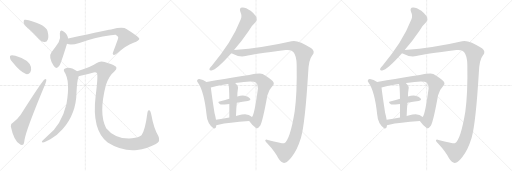
t = 0.00 s
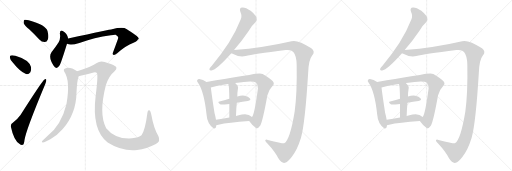
t = 3.42 s
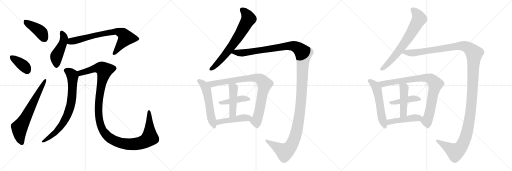
t = 6.84 s
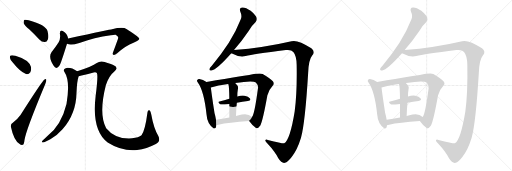
t = 10.27 s
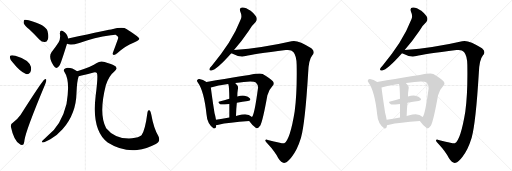
t = 13.69 s
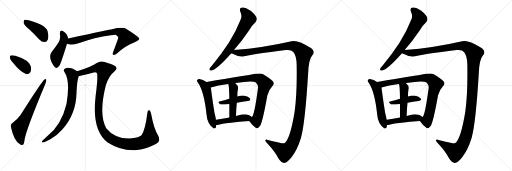
t = 17.11 s

The animated SVG that drew these frames (rendered in a browser with its animation timeline set to each time). Animation: 21 CSS @keyframes rules; one cycle of 17.11 s.

<svg version="1.1" viewBox="0 0 3072 1024" xmlns="http://www.w3.org/2000/svg">
  <g stroke="lightgray" stroke-dasharray="1,1" stroke-width="1" transform="scale(4, 4)">
    <line x1="0" y1="0" x2="256" y2="256"></line>
    <line x1="256" y1="0" x2="0" y2="256"></line>
    <line x1="128" y1="0" x2="128" y2="256"></line>
    <line x1="0" y1="128" x2="256" y2="128"></line>
    <line x1="256" y1="0" x2="512" y2="256"></line>
    <line x1="512" y1="0" x2="256" y2="256"></line>
    <line x1="384" y1="0" x2="384" y2="256"></line>
    <line x1="256" y1="128" x2="512" y2="128"></line>
    <line x1="512" y1="0" x2="768" y2="256"></line>
    <line x1="768" y1="0" x2="512" y2="256"></line>
    <line x1="640" y1="0" x2="640" y2="256"></line>
    <line x1="512" y1="128" x2="768" y2="128"></line>
  </g>
<g transform="scale(1, -1) translate(0, -850)">
   <style type="text/css">
    @keyframes keyframes0 {
      from {
       stroke: black;
       stroke-dashoffset: 416;
       stroke-width: 128;
       }
       58% {
       animation-timing-function: step-end;
       stroke: black;
       stroke-dashoffset: 0;
       stroke-width: 128;
       }
       to {
       stroke: black;
       stroke-width: 1024;
       }
       }
       #make-me-a-hanzi-animation-0 {
         animation: keyframes0 0.588542s both;
         animation-delay: 0.000000s;
         animation-timing-function: linear;
       }
    @keyframes keyframes1 {
      from {
       stroke: black;
       stroke-dashoffset: 378;
       stroke-width: 128;
       }
       55% {
       animation-timing-function: step-end;
       stroke: black;
       stroke-dashoffset: 0;
       stroke-width: 128;
       }
       to {
       stroke: black;
       stroke-width: 1024;
       }
       }
       #make-me-a-hanzi-animation-1 {
         animation: keyframes1 0.557617s both;
         animation-delay: 0.588542s;
         animation-timing-function: linear;
       }
    @keyframes keyframes2 {
      from {
       stroke: black;
       stroke-dashoffset: 673;
       stroke-width: 128;
       }
       69% {
       animation-timing-function: step-end;
       stroke: black;
       stroke-dashoffset: 0;
       stroke-width: 128;
       }
       to {
       stroke: black;
       stroke-width: 1024;
       }
       }
       #make-me-a-hanzi-animation-2 {
         animation: keyframes2 0.797689s both;
         animation-delay: 1.146159s;
         animation-timing-function: linear;
       }
    @keyframes keyframes3 {
      from {
       stroke: black;
       stroke-dashoffset: 464;
       stroke-width: 128;
       }
       60% {
       animation-timing-function: step-end;
       stroke: black;
       stroke-dashoffset: 0;
       stroke-width: 128;
       }
       to {
       stroke: black;
       stroke-width: 1024;
       }
       }
       #make-me-a-hanzi-animation-3 {
         animation: keyframes3 0.627604s both;
         animation-delay: 1.943848s;
         animation-timing-function: linear;
       }
    @keyframes keyframes4 {
      from {
       stroke: black;
       stroke-dashoffset: 746;
       stroke-width: 128;
       }
       71% {
       animation-timing-function: step-end;
       stroke: black;
       stroke-dashoffset: 0;
       stroke-width: 128;
       }
       to {
       stroke: black;
       stroke-width: 1024;
       }
       }
       #make-me-a-hanzi-animation-4 {
         animation: keyframes4 0.857096s both;
         animation-delay: 2.571452s;
         animation-timing-function: linear;
       }
    @keyframes keyframes5 {
      from {
       stroke: black;
       stroke-dashoffset: 768;
       stroke-width: 128;
       }
       71% {
       animation-timing-function: step-end;
       stroke: black;
       stroke-dashoffset: 0;
       stroke-width: 128;
       }
       to {
       stroke: black;
       stroke-width: 1024;
       }
       }
       #make-me-a-hanzi-animation-5 {
         animation: keyframes5 0.875000s both;
         animation-delay: 3.428548s;
         animation-timing-function: linear;
       }
    @keyframes keyframes6 {
      from {
       stroke: black;
       stroke-dashoffset: 1260;
       stroke-width: 128;
       }
       80% {
       animation-timing-function: step-end;
       stroke: black;
       stroke-dashoffset: 0;
       stroke-width: 128;
       }
       to {
       stroke: black;
       stroke-width: 1024;
       }
       }
       #make-me-a-hanzi-animation-6 {
         animation: keyframes6 1.275391s both;
         animation-delay: 4.303548s;
         animation-timing-function: linear;
       }
    @keyframes keyframes7 {
      from {
       stroke: black;
       stroke-dashoffset: 699;
       stroke-width: 128;
       }
       69% {
       animation-timing-function: step-end;
       stroke: black;
       stroke-dashoffset: 0;
       stroke-width: 128;
       }
       to {
       stroke: black;
       stroke-width: 1024;
       }
       }
       #make-me-a-hanzi-animation-7 {
         animation: keyframes7 0.818848s both;
         animation-delay: 5.578939s;
         animation-timing-function: linear;
       }
    @keyframes keyframes8 {
      from {
       stroke: black;
       stroke-dashoffset: 1450;
       stroke-width: 128;
       }
       83% {
       animation-timing-function: step-end;
       stroke: black;
       stroke-dashoffset: 0;
       stroke-width: 128;
       }
       to {
       stroke: black;
       stroke-width: 1024;
       }
       }
       #make-me-a-hanzi-animation-8 {
         animation: keyframes8 1.430013s both;
         animation-delay: 6.397787s;
         animation-timing-function: linear;
       }
    @keyframes keyframes9 {
      from {
       stroke: black;
       stroke-dashoffset: 560;
       stroke-width: 128;
       }
       65% {
       animation-timing-function: step-end;
       stroke: black;
       stroke-dashoffset: 0;
       stroke-width: 128;
       }
       to {
       stroke: black;
       stroke-width: 1024;
       }
       }
       #make-me-a-hanzi-animation-9 {
         animation: keyframes9 0.705729s both;
         animation-delay: 7.827800s;
         animation-timing-function: linear;
       }
    @keyframes keyframes10 {
      from {
       stroke: black;
       stroke-dashoffset: 869;
       stroke-width: 128;
       }
       74% {
       animation-timing-function: step-end;
       stroke: black;
       stroke-dashoffset: 0;
       stroke-width: 128;
       }
       to {
       stroke: black;
       stroke-width: 1024;
       }
       }
       #make-me-a-hanzi-animation-10 {
         animation: keyframes10 0.957194s both;
         animation-delay: 8.533529s;
         animation-timing-function: linear;
       }
    @keyframes keyframes11 {
      from {
       stroke: black;
       stroke-dashoffset: 432;
       stroke-width: 128;
       }
       58% {
       animation-timing-function: step-end;
       stroke: black;
       stroke-dashoffset: 0;
       stroke-width: 128;
       }
       to {
       stroke: black;
       stroke-width: 1024;
       }
       }
       #make-me-a-hanzi-animation-11 {
         animation: keyframes11 0.601562s both;
         animation-delay: 9.490723s;
         animation-timing-function: linear;
       }
    @keyframes keyframes12 {
      from {
       stroke: black;
       stroke-dashoffset: 465;
       stroke-width: 128;
       }
       60% {
       animation-timing-function: step-end;
       stroke: black;
       stroke-dashoffset: 0;
       stroke-width: 128;
       }
       to {
       stroke: black;
       stroke-width: 1024;
       }
       }
       #make-me-a-hanzi-animation-12 {
         animation: keyframes12 0.628418s both;
         animation-delay: 10.092285s;
         animation-timing-function: linear;
       }
    @keyframes keyframes13 {
      from {
       stroke: black;
       stroke-dashoffset: 458;
       stroke-width: 128;
       }
       60% {
       animation-timing-function: step-end;
       stroke: black;
       stroke-dashoffset: 0;
       stroke-width: 128;
       }
       to {
       stroke: black;
       stroke-width: 1024;
       }
       }
       #make-me-a-hanzi-animation-13 {
         animation: keyframes13 0.622721s both;
         animation-delay: 10.720703s;
         animation-timing-function: linear;
       }
    @keyframes keyframes14 {
      from {
       stroke: black;
       stroke-dashoffset: 699;
       stroke-width: 128;
       }
       69% {
       animation-timing-function: step-end;
       stroke: black;
       stroke-dashoffset: 0;
       stroke-width: 128;
       }
       to {
       stroke: black;
       stroke-width: 1024;
       }
       }
       #make-me-a-hanzi-animation-14 {
         animation: keyframes14 0.818848s both;
         animation-delay: 11.343424s;
         animation-timing-function: linear;
       }
    @keyframes keyframes15 {
      from {
       stroke: black;
       stroke-dashoffset: 1450;
       stroke-width: 128;
       }
       83% {
       animation-timing-function: step-end;
       stroke: black;
       stroke-dashoffset: 0;
       stroke-width: 128;
       }
       to {
       stroke: black;
       stroke-width: 1024;
       }
       }
       #make-me-a-hanzi-animation-15 {
         animation: keyframes15 1.430013s both;
         animation-delay: 12.162272s;
         animation-timing-function: linear;
       }
    @keyframes keyframes16 {
      from {
       stroke: black;
       stroke-dashoffset: 560;
       stroke-width: 128;
       }
       65% {
       animation-timing-function: step-end;
       stroke: black;
       stroke-dashoffset: 0;
       stroke-width: 128;
       }
       to {
       stroke: black;
       stroke-width: 1024;
       }
       }
       #make-me-a-hanzi-animation-16 {
         animation: keyframes16 0.705729s both;
         animation-delay: 13.592285s;
         animation-timing-function: linear;
       }
    @keyframes keyframes17 {
      from {
       stroke: black;
       stroke-dashoffset: 869;
       stroke-width: 128;
       }
       74% {
       animation-timing-function: step-end;
       stroke: black;
       stroke-dashoffset: 0;
       stroke-width: 128;
       }
       to {
       stroke: black;
       stroke-width: 1024;
       }
       }
       #make-me-a-hanzi-animation-17 {
         animation: keyframes17 0.957194s both;
         animation-delay: 14.298014s;
         animation-timing-function: linear;
       }
    @keyframes keyframes18 {
      from {
       stroke: black;
       stroke-dashoffset: 432;
       stroke-width: 128;
       }
       58% {
       animation-timing-function: step-end;
       stroke: black;
       stroke-dashoffset: 0;
       stroke-width: 128;
       }
       to {
       stroke: black;
       stroke-width: 1024;
       }
       }
       #make-me-a-hanzi-animation-18 {
         animation: keyframes18 0.601562s both;
         animation-delay: 15.255208s;
         animation-timing-function: linear;
       }
    @keyframes keyframes19 {
      from {
       stroke: black;
       stroke-dashoffset: 465;
       stroke-width: 128;
       }
       60% {
       animation-timing-function: step-end;
       stroke: black;
       stroke-dashoffset: 0;
       stroke-width: 128;
       }
       to {
       stroke: black;
       stroke-width: 1024;
       }
       }
       #make-me-a-hanzi-animation-19 {
         animation: keyframes19 0.628418s both;
         animation-delay: 15.856770s;
         animation-timing-function: linear;
       }
    @keyframes keyframes20 {
      from {
       stroke: black;
       stroke-dashoffset: 458;
       stroke-width: 128;
       }
       60% {
       animation-timing-function: step-end;
       stroke: black;
       stroke-dashoffset: 0;
       stroke-width: 128;
       }
       to {
       stroke: black;
       stroke-width: 1024;
       }
       }
       #make-me-a-hanzi-animation-20 {
         animation: keyframes20 0.622721s both;
         animation-delay: 16.485188s;
         animation-timing-function: linear;
       }
</style>
<path d="M 175.0 675.0 Q 205.0 647.0 236.0 614.0 Q 251.0 598.0 269.0 599.0 Q 281.0 599.0 287.0 614.0 Q 294.0 630.0 285.0 665.0 Q 276.0 701.0 172.0 730.0 Q 154.0 734.0 147.0 732.0 Q 141.0 728.0 142.0 713.0 Q 146.0 700.0 175.0 675.0 Z" fill="lightgray"></path> 
<path d="M 78.0 475.0 Q 121.0 421.0 156.0 407.0 Q 172.0 403.0 182.0 418.0 Q 189.0 431.0 186.0 449.0 Q 174.0 492.0 92.0 516.0 Q 74.0 522.0 64.0 518.0 Q 58.0 517.0 60.0 503.0 Q 61.0 490.0 78.0 475.0 Z" fill="lightgray"></path> 
<path d="M 77.0 115.0 Q 64.0 111.0 65.0 92.0 Q 83.0 7.0 118.0 -13.0 Q 125.0 -20.0 137.0 -18.0 Q 144.0 -17.0 147.0 11.0 Q 154.0 66.0 271.0 346.0 Q 278.0 364.0 278.0 370.0 Q 278.0 382.0 267.0 374.0 Q 254.0 367.0 123.0 161.0 Q 108.0 139.0 77.0 115.0 Z" fill="lightgray"></path> 
<path d="M 409.0 620.0 Q 402.0 650.0 379.0 663.0 Q 360.0 676.0 359.0 650.0 Q 365.0 620.0 352.0 597.0 Q 334.0 569.0 309.0 537.0 Q 288.0 510.0 322.0 456.0 Q 338.0 429.0 358.0 459.0 Q 368.0 478.0 402.0 588.0 L 409.0 620.0 Z" fill="lightgray"></path> 
<path d="M 402.0 588.0 Q 426.0 578.0 476.0 593.0 Q 566.0 627.0 665.0 640.0 Q 686.0 644.0 694.0 643.0 Q 712.0 631.0 709.0 623.0 Q 709.0 619.0 679.0 539.0 Q 673.0 526.0 680.0 522.0 Q 687.0 518.0 703.0 531.0 Q 755.0 577.0 801.0 594.0 Q 838.0 610.0 836.0 619.0 Q 835.0 629.0 761.0 676.0 Q 737.0 692.0 672.0 675.0 Q 668.0 675.0 409.0 620.0 C 380.0 614.0 373.0 595.0 402.0 588.0 Z" fill="lightgray"></path> 
<path d="M 463.0 423.0 Q 418.0 453.0 391.0 440.0 Q 378.0 434.0 386.0 421.0 Q 423.0 367.0 399.0 227.0 Q 369.0 101.0 283.0 33.0 Q 270.0 20.0 256.0 8.0 Q 246.0 -2.0 257.0 -4.0 Q 270.0 -3.0 302.0 15.0 Q 345.0 40.0 375.0 75.0 Q 457.0 169.0 459.0 295.0 Q 462.0 367.0 472.0 394.0 C 478.0 414.0 478.0 414.0 463.0 423.0 Z" fill="lightgray"></path> 
<path d="M 935.0 -13.0 Q 966.0 3.0 950.0 35.0 Q 922.0 83.0 908.0 163.0 Q 904.0 185.0 897.0 189.0 Q 887.0 193.0 885.0 177.0 Q 870.0 63.0 849.0 40.0 Q 833.0 27.0 792.0 21.0 Q 692.0 14.0 637.0 82.0 Q 591.0 166.0 635.0 339.0 Q 653.0 396.0 686.0 422.0 Q 714.0 446.0 682.0 459.0 Q 666.0 468.0 628.0 479.0 Q 603.0 489.0 578.0 472.0 Q 550.0 453.0 463.0 423.0 C 435.0 413.0 443.0 387.0 472.0 394.0 Q 503.0 401.0 562.0 416.0 Q 575.0 419.0 581.0 413.0 Q 590.0 403.0 574.0 276.0 Q 549.0 69.0 646.0 -4.0 Q 731.0 -58.0 823.0 -49.0 Q 880.0 -42.0 935.0 -13.0 Z" fill="lightgray"></path> 
<path d="M 1404.0 550.5 Q 1446.0 598.5 1492.0 665.5 Q 1514.0 702.5 1534.0 719.5 Q 1544.0 731.5 1539.0 746.5 Q 1535.0 759.5 1504.0 786.5 Q 1474.0 807.5 1454.0 806.5 Q 1433.0 805.5 1442.0 780.5 Q 1454.0 755.5 1444.0 733.5 Q 1416.0 660.5 1372.0 593.5 Q 1329.0 527.5 1271.0 456.5 Q 1259.0 444.5 1257.0 438.5 Q 1253.0 425.5 1269.0 428.5 Q 1299.0 431.5 1388.0 531.5 L 1404.0 550.5 Z" fill="lightgray"></path> 
<path d="M 1388.0 531.5 Q 1389.0 530.5 1392.0 529.5 Q 1438.0 504.5 1474.0 514.5 Q 1517.0 526.5 1715.0 550.5 Q 1748.0 554.5 1760.0 538.5 Q 1779.0 516.5 1780.0 461.5 Q 1783.0 292.5 1768.0 182.5 Q 1740.0 10.5 1705.0 -8.5 Q 1699.0 -11.5 1607.0 11.5 Q 1597.0 15.5 1592.0 11.5 Q 1589.0 4.5 1606.0 -11.5 Q 1649.0 -57.5 1670.0 -98.5 Q 1691.0 -131.5 1710.0 -125.5 Q 1726.0 -121.5 1750.0 -90.5 Q 1783.0 -50.5 1806.0 24.5 Q 1831.0 115.5 1849.0 414.5 Q 1852.0 492.5 1873.0 517.5 Q 1894.0 541.5 1868.0 561.5 Q 1784.0 615.5 1749.0 603.5 Q 1581.0 564.5 1404.0 550.5 C 1374.0 547.5 1361.0 543.5 1388.0 531.5 Z" fill="lightgray"></path> 
<path d="M 1239.0 359.5 Q 1218.0 372.5 1196.0 376.5 Q 1189.0 377.5 1185.0 372.5 Q 1178.0 366.5 1187.0 356.5 Q 1224.0 305.5 1239.0 165.5 Q 1243.0 108.5 1281.0 81.5 L 1282.0 80.5 Q 1297.0 77.5 1298.0 101.5 L 1296.0 132.5 Q 1293.0 151.5 1287.0 172.5 Q 1271.0 277.5 1265.0 326.5 C 1263.0 346.5 1263.0 346.5 1239.0 359.5 Z" fill="lightgray"></path> 
<path d="M 1495.0 124.5 Q 1517.0 93.5 1536.0 83.5 Q 1546.0 76.5 1562.0 98.5 Q 1577.0 126.5 1604.0 277.5 Q 1611.0 310.5 1636.0 336.5 Q 1649.0 349.5 1637.0 363.5 Q 1621.0 381.5 1576.0 407.5 Q 1561.0 414.5 1495.0 401.5 Q 1483.0 401.5 1239.0 359.5 C 1209.0 354.5 1236.0 318.5 1265.0 326.5 Q 1307.0 338.5 1369.0 346.5 L 1411.0 352.5 Q 1519.0 370.5 1535.0 355.5 Q 1551.0 339.5 1548.0 322.5 Q 1527.0 163.5 1512.0 148.5 C 1499.0 121.5 1491.0 129.5 1495.0 124.5 Z" fill="lightgray"></path> 
<path d="M 1421.0 234.5 Q 1455.0 241.5 1487.0 244.5 Q 1508.0 248.5 1500.0 259.5 Q 1490.0 272.5 1468.0 276.5 Q 1450.0 279.5 1424.0 272.5 L 1376.0 258.5 Q 1345.0 249.5 1317.0 241.5 Q 1302.0 238.5 1321.0 225.5 Q 1324.0 222.5 1376.0 227.5 L 1421.0 234.5 Z" fill="lightgray"></path> 
<path d="M 1424.0 272.5 Q 1424.0 299.5 1427.0 314.5 Q 1434.0 332.5 1411.0 352.5 C 1389.0 373.5 1358.0 374.5 1369.0 346.5 Q 1370.0 345.5 1371.0 342.5 Q 1375.0 332.5 1376.0 258.5 L 1376.0 227.5 Q 1376.0 194.5 1376.0 146.5 C 1376.0 116.5 1415.0 125.5 1416.0 155.5 Q 1417.0 198.5 1421.0 234.5 L 1424.0 272.5 Z" fill="lightgray"></path> 
<path d="M 1298.0 101.5 Q 1304.0 101.5 1311.0 102.5 Q 1369.0 115.5 1495.0 124.5 C 1525.0 126.5 1534.0 128.5 1512.0 148.5 Q 1488.0 172.5 1451.0 163.5 Q 1432.0 159.5 1416.0 155.5 L 1376.0 146.5 Q 1333.0 139.5 1296.0 132.5 C 1267.0 126.5 1268.0 100.5 1298.0 101.5 Z" fill="lightgray"></path> 
<path d="M 2428.0 550.5 Q 2470.0 598.5 2516.0 665.5 Q 2538.0 702.5 2558.0 719.5 Q 2568.0 731.5 2563.0 746.5 Q 2559.0 759.5 2528.0 786.5 Q 2498.0 807.5 2478.0 806.5 Q 2457.0 805.5 2466.0 780.5 Q 2478.0 755.5 2468.0 733.5 Q 2440.0 660.5 2396.0 593.5 Q 2353.0 527.5 2295.0 456.5 Q 2283.0 444.5 2281.0 438.5 Q 2277.0 425.5 2293.0 428.5 Q 2323.0 431.5 2412.0 531.5 L 2428.0 550.5 Z" fill="lightgray"></path> 
<path d="M 2412.0 531.5 Q 2413.0 530.5 2416.0 529.5 Q 2462.0 504.5 2498.0 514.5 Q 2541.0 526.5 2739.0 550.5 Q 2772.0 554.5 2784.0 538.5 Q 2803.0 516.5 2804.0 461.5 Q 2807.0 292.5 2792.0 182.5 Q 2764.0 10.5 2729.0 -8.5 Q 2723.0 -11.5 2631.0 11.5 Q 2621.0 15.5 2616.0 11.5 Q 2613.0 4.5 2630.0 -11.5 Q 2673.0 -57.5 2694.0 -98.5 Q 2715.0 -131.5 2734.0 -125.5 Q 2750.0 -121.5 2774.0 -90.5 Q 2807.0 -50.5 2830.0 24.5 Q 2855.0 115.5 2873.0 414.5 Q 2876.0 492.5 2897.0 517.5 Q 2918.0 541.5 2892.0 561.5 Q 2808.0 615.5 2773.0 603.5 Q 2605.0 564.5 2428.0 550.5 C 2398.0 547.5 2385.0 543.5 2412.0 531.5 Z" fill="lightgray"></path> 
<path d="M 2263.0 359.5 Q 2242.0 372.5 2220.0 376.5 Q 2213.0 377.5 2209.0 372.5 Q 2202.0 366.5 2211.0 356.5 Q 2248.0 305.5 2263.0 165.5 Q 2267.0 108.5 2305.0 81.5 L 2306.0 80.5 Q 2321.0 77.5 2322.0 101.5 L 2320.0 132.5 Q 2317.0 151.5 2311.0 172.5 Q 2295.0 277.5 2289.0 326.5 C 2287.0 346.5 2287.0 346.5 2263.0 359.5 Z" fill="lightgray"></path> 
<path d="M 2519.0 124.5 Q 2541.0 93.5 2560.0 83.5 Q 2570.0 76.5 2586.0 98.5 Q 2601.0 126.5 2628.0 277.5 Q 2635.0 310.5 2660.0 336.5 Q 2673.0 349.5 2661.0 363.5 Q 2645.0 381.5 2600.0 407.5 Q 2585.0 414.5 2519.0 401.5 Q 2507.0 401.5 2263.0 359.5 C 2233.0 354.5 2260.0 318.5 2289.0 326.5 Q 2331.0 338.5 2393.0 346.5 L 2435.0 352.5 Q 2543.0 370.5 2559.0 355.5 Q 2575.0 339.5 2572.0 322.5 Q 2551.0 163.5 2536.0 148.5 C 2523.0 121.5 2515.0 129.5 2519.0 124.5 Z" fill="lightgray"></path> 
<path d="M 2445.0 234.5 Q 2479.0 241.5 2511.0 244.5 Q 2532.0 248.5 2524.0 259.5 Q 2514.0 272.5 2492.0 276.5 Q 2474.0 279.5 2448.0 272.5 L 2400.0 258.5 Q 2369.0 249.5 2341.0 241.5 Q 2326.0 238.5 2345.0 225.5 Q 2348.0 222.5 2400.0 227.5 L 2445.0 234.5 Z" fill="lightgray"></path> 
<path d="M 2448.0 272.5 Q 2448.0 299.5 2451.0 314.5 Q 2458.0 332.5 2435.0 352.5 C 2413.0 373.5 2382.0 374.5 2393.0 346.5 Q 2394.0 345.5 2395.0 342.5 Q 2399.0 332.5 2400.0 258.5 L 2400.0 227.5 Q 2400.0 194.5 2400.0 146.5 C 2400.0 116.5 2439.0 125.5 2440.0 155.5 Q 2441.0 198.5 2445.0 234.5 L 2448.0 272.5 Z" fill="lightgray"></path> 
<path d="M 2322.0 101.5 Q 2328.0 101.5 2335.0 102.5 Q 2393.0 115.5 2519.0 124.5 C 2549.0 126.5 2558.0 128.5 2536.0 148.5 Q 2512.0 172.5 2475.0 163.5 Q 2456.0 159.5 2440.0 155.5 L 2400.0 146.5 Q 2357.0 139.5 2320.0 132.5 C 2291.0 126.5 2292.0 100.5 2322.0 101.5 Z" fill="lightgray"></path> 
      <clipPath id="make-me-a-hanzi-clip-0">
      <path d="M 175.0 675.0 Q 205.0 647.0 236.0 614.0 Q 251.0 598.0 269.0 599.0 Q 281.0 599.0 287.0 614.0 Q 294.0 630.0 285.0 665.0 Q 276.0 701.0 172.0 730.0 Q 154.0 734.0 147.0 732.0 Q 141.0 728.0 142.0 713.0 Q 146.0 700.0 175.0 675.0 Z" fill="lightgray"></path>
      </clipPath>
      <path clip-path="url(#make-me-a-hanzi-clip-0)" d="M 152.0 724.0 L 242.0 662.0 L 268.0 619.0 " fill="none" id="make-me-a-hanzi-animation-0" stroke-dasharray="288 576" stroke-linecap="round"></path>

      <clipPath id="make-me-a-hanzi-clip-1">
      <path d="M 78.0 475.0 Q 121.0 421.0 156.0 407.0 Q 172.0 403.0 182.0 418.0 Q 189.0 431.0 186.0 449.0 Q 174.0 492.0 92.0 516.0 Q 74.0 522.0 64.0 518.0 Q 58.0 517.0 60.0 503.0 Q 61.0 490.0 78.0 475.0 Z" fill="lightgray"></path>
      </clipPath>
      <path clip-path="url(#make-me-a-hanzi-clip-1)" d="M 71.0 508.0 L 147.0 452.0 L 162.0 429.0 " fill="none" id="make-me-a-hanzi-animation-1" stroke-dasharray="250 500" stroke-linecap="round"></path>

      <clipPath id="make-me-a-hanzi-clip-2">
      <path d="M 77.0 115.0 Q 64.0 111.0 65.0 92.0 Q 83.0 7.0 118.0 -13.0 Q 125.0 -20.0 137.0 -18.0 Q 144.0 -17.0 147.0 11.0 Q 154.0 66.0 271.0 346.0 Q 278.0 364.0 278.0 370.0 Q 278.0 382.0 267.0 374.0 Q 254.0 367.0 123.0 161.0 Q 108.0 139.0 77.0 115.0 Z" fill="lightgray"></path>
      </clipPath>
      <path clip-path="url(#make-me-a-hanzi-clip-2)" d="M 132.0 -8.0 L 118.0 33.0 L 117.0 85.0 L 271.0 367.0 " fill="none" id="make-me-a-hanzi-animation-2" stroke-dasharray="545 1090" stroke-linecap="round"></path>

      <clipPath id="make-me-a-hanzi-clip-3">
      <path d="M 409.0 620.0 Q 402.0 650.0 379.0 663.0 Q 360.0 676.0 359.0 650.0 Q 365.0 620.0 352.0 597.0 Q 334.0 569.0 309.0 537.0 Q 288.0 510.0 322.0 456.0 Q 338.0 429.0 358.0 459.0 Q 368.0 478.0 402.0 588.0 L 409.0 620.0 Z" fill="lightgray"></path>
      </clipPath>
      <path clip-path="url(#make-me-a-hanzi-clip-3)" d="M 370.0 655.0 L 385.0 620.0 L 375.0 583.0 L 338.0 511.0 L 338.0 460.0 " fill="none" id="make-me-a-hanzi-animation-3" stroke-dasharray="336 672" stroke-linecap="round"></path>

      <clipPath id="make-me-a-hanzi-clip-4">
      <path d="M 402.0 588.0 Q 426.0 578.0 476.0 593.0 Q 566.0 627.0 665.0 640.0 Q 686.0 644.0 694.0 643.0 Q 712.0 631.0 709.0 623.0 Q 709.0 619.0 679.0 539.0 Q 673.0 526.0 680.0 522.0 Q 687.0 518.0 703.0 531.0 Q 755.0 577.0 801.0 594.0 Q 838.0 610.0 836.0 619.0 Q 835.0 629.0 761.0 676.0 Q 737.0 692.0 672.0 675.0 Q 668.0 675.0 409.0 620.0 C 380.0 614.0 373.0 595.0 402.0 588.0 Z" fill="lightgray"></path>
      </clipPath>
      <path clip-path="url(#make-me-a-hanzi-clip-4)" d="M 409.0 592.0 L 431.0 605.0 L 531.0 631.0 L 705.0 662.0 L 741.0 646.0 L 755.0 624.0 L 684.0 529.0 " fill="none" id="make-me-a-hanzi-animation-4" stroke-dasharray="618 1236" stroke-linecap="round"></path>

      <clipPath id="make-me-a-hanzi-clip-5">
      <path d="M 463.0 423.0 Q 418.0 453.0 391.0 440.0 Q 378.0 434.0 386.0 421.0 Q 423.0 367.0 399.0 227.0 Q 369.0 101.0 283.0 33.0 Q 270.0 20.0 256.0 8.0 Q 246.0 -2.0 257.0 -4.0 Q 270.0 -3.0 302.0 15.0 Q 345.0 40.0 375.0 75.0 Q 457.0 169.0 459.0 295.0 Q 462.0 367.0 472.0 394.0 C 478.0 414.0 478.0 414.0 463.0 423.0 Z" fill="lightgray"></path>
      </clipPath>
      <path clip-path="url(#make-me-a-hanzi-clip-5)" d="M 394.0 429.0 L 417.0 418.0 L 434.0 401.0 L 436.0 388.0 L 432.0 272.0 L 414.0 186.0 L 390.0 133.0 L 347.0 71.0 L 315.0 40.0 L 260.0 2.0 " fill="none" id="make-me-a-hanzi-animation-5" stroke-dasharray="640 1280" stroke-linecap="round"></path>

      <clipPath id="make-me-a-hanzi-clip-6">
      <path d="M 935.0 -13.0 Q 966.0 3.0 950.0 35.0 Q 922.0 83.0 908.0 163.0 Q 904.0 185.0 897.0 189.0 Q 887.0 193.0 885.0 177.0 Q 870.0 63.0 849.0 40.0 Q 833.0 27.0 792.0 21.0 Q 692.0 14.0 637.0 82.0 Q 591.0 166.0 635.0 339.0 Q 653.0 396.0 686.0 422.0 Q 714.0 446.0 682.0 459.0 Q 666.0 468.0 628.0 479.0 Q 603.0 489.0 578.0 472.0 Q 550.0 453.0 463.0 423.0 C 435.0 413.0 443.0 387.0 472.0 394.0 Q 503.0 401.0 562.0 416.0 Q 575.0 419.0 581.0 413.0 Q 590.0 403.0 574.0 276.0 Q 549.0 69.0 646.0 -4.0 Q 731.0 -58.0 823.0 -49.0 Q 880.0 -42.0 935.0 -13.0 Z" fill="lightgray"></path>
      </clipPath>
      <path clip-path="url(#make-me-a-hanzi-clip-6)" d="M 476.0 403.0 L 499.0 419.0 L 577.0 442.0 L 607.0 443.0 L 625.0 431.0 L 597.0 287.0 L 593.0 152.0 L 615.0 72.0 L 643.0 36.0 L 681.0 9.0 L 747.0 -12.0 L 800.0 -15.0 L 849.0 -5.0 L 884.0 12.0 L 899.0 25.0 L 894.0 180.0 " fill="none" id="make-me-a-hanzi-animation-6" stroke-dasharray="1132 2264" stroke-linecap="round"></path>

      <clipPath id="make-me-a-hanzi-clip-7">
      <path d="M 1404.0 550.5 Q 1446.0 598.5 1492.0 665.5 Q 1514.0 702.5 1534.0 719.5 Q 1544.0 731.5 1539.0 746.5 Q 1535.0 759.5 1504.0 786.5 Q 1474.0 807.5 1454.0 806.5 Q 1433.0 805.5 1442.0 780.5 Q 1454.0 755.5 1444.0 733.5 Q 1416.0 660.5 1372.0 593.5 Q 1329.0 527.5 1271.0 456.5 Q 1259.0 444.5 1257.0 438.5 Q 1253.0 425.5 1269.0 428.5 Q 1299.0 431.5 1388.0 531.5 L 1404.0 550.5 Z" fill="lightgray"></path>
      </clipPath>
      <path clip-path="url(#make-me-a-hanzi-clip-7)" d="M 1453.0 790.5 L 1480.0 764.5 L 1490.0 735.5 L 1443.0 651.5 L 1363.0 536.5 L 1309.0 473.5 L 1267.0 437.5 " fill="none" id="make-me-a-hanzi-animation-7" stroke-dasharray="571 1142" stroke-linecap="round"></path>

      <clipPath id="make-me-a-hanzi-clip-8">
      <path d="M 1388.0 531.5 Q 1389.0 530.5 1392.0 529.5 Q 1438.0 504.5 1474.0 514.5 Q 1517.0 526.5 1715.0 550.5 Q 1748.0 554.5 1760.0 538.5 Q 1779.0 516.5 1780.0 461.5 Q 1783.0 292.5 1768.0 182.5 Q 1740.0 10.5 1705.0 -8.5 Q 1699.0 -11.5 1607.0 11.5 Q 1597.0 15.5 1592.0 11.5 Q 1589.0 4.5 1606.0 -11.5 Q 1649.0 -57.5 1670.0 -98.5 Q 1691.0 -131.5 1710.0 -125.5 Q 1726.0 -121.5 1750.0 -90.5 Q 1783.0 -50.5 1806.0 24.5 Q 1831.0 115.5 1849.0 414.5 Q 1852.0 492.5 1873.0 517.5 Q 1894.0 541.5 1868.0 561.5 Q 1784.0 615.5 1749.0 603.5 Q 1581.0 564.5 1404.0 550.5 C 1374.0 547.5 1361.0 543.5 1388.0 531.5 Z" fill="lightgray"></path>
      </clipPath>
      <path clip-path="url(#make-me-a-hanzi-clip-8)" d="M 1393.0 535.5 L 1455.0 532.5 L 1715.0 573.5 L 1760.0 575.5 L 1790.0 561.5 L 1821.0 530.5 L 1800.0 184.5 L 1779.0 60.5 L 1762.0 8.5 L 1742.0 -30.5 L 1708.0 -60.5 L 1617.0 -0.5 L 1605.0 0.5 L 1600.0 8.5 " fill="none" id="make-me-a-hanzi-animation-8" stroke-dasharray="1322 2644" stroke-linecap="round"></path>

      <clipPath id="make-me-a-hanzi-clip-9">
      <path d="M 1239.0 359.5 Q 1218.0 372.5 1196.0 376.5 Q 1189.0 377.5 1185.0 372.5 Q 1178.0 366.5 1187.0 356.5 Q 1224.0 305.5 1239.0 165.5 Q 1243.0 108.5 1281.0 81.5 L 1282.0 80.5 Q 1297.0 77.5 1298.0 101.5 L 1296.0 132.5 Q 1293.0 151.5 1287.0 172.5 Q 1271.0 277.5 1265.0 326.5 C 1263.0 346.5 1263.0 346.5 1239.0 359.5 Z" fill="lightgray"></path>
      </clipPath>
      <path clip-path="url(#make-me-a-hanzi-clip-9)" d="M 1192.0 365.5 L 1225.0 339.5 L 1238.0 315.5 L 1267.0 145.5 L 1287.0 86.5 " fill="none" id="make-me-a-hanzi-animation-9" stroke-dasharray="432 864" stroke-linecap="round"></path>

      <clipPath id="make-me-a-hanzi-clip-10">
      <path d="M 1495.0 124.5 Q 1517.0 93.5 1536.0 83.5 Q 1546.0 76.5 1562.0 98.5 Q 1577.0 126.5 1604.0 277.5 Q 1611.0 310.5 1636.0 336.5 Q 1649.0 349.5 1637.0 363.5 Q 1621.0 381.5 1576.0 407.5 Q 1561.0 414.5 1495.0 401.5 Q 1483.0 401.5 1239.0 359.5 C 1209.0 354.5 1236.0 318.5 1265.0 326.5 Q 1307.0 338.5 1369.0 346.5 L 1411.0 352.5 Q 1519.0 370.5 1535.0 355.5 Q 1551.0 339.5 1548.0 322.5 Q 1527.0 163.5 1512.0 148.5 C 1499.0 121.5 1491.0 129.5 1495.0 124.5 Z" fill="lightgray"></path>
      </clipPath>
      <path clip-path="url(#make-me-a-hanzi-clip-10)" d="M 1253.0 361.5 L 1272.0 346.5 L 1332.0 360.5 L 1509.0 384.5 L 1564.0 375.5 L 1589.0 343.5 L 1572.0 281.5 L 1561.0 205.5 L 1537.0 125.5 L 1509.0 123.5 " fill="none" id="make-me-a-hanzi-animation-10" stroke-dasharray="741 1482" stroke-linecap="round"></path>

      <clipPath id="make-me-a-hanzi-clip-11">
      <path d="M 1421.0 234.5 Q 1455.0 241.5 1487.0 244.5 Q 1508.0 248.5 1500.0 259.5 Q 1490.0 272.5 1468.0 276.5 Q 1450.0 279.5 1424.0 272.5 L 1376.0 258.5 Q 1345.0 249.5 1317.0 241.5 Q 1302.0 238.5 1321.0 225.5 Q 1324.0 222.5 1376.0 227.5 L 1421.0 234.5 Z" fill="lightgray"></path>
      </clipPath>
      <path clip-path="url(#make-me-a-hanzi-clip-11)" d="M 1318.0 233.5 L 1449.0 258.5 L 1491.0 254.5 " fill="none" id="make-me-a-hanzi-animation-11" stroke-dasharray="304 608" stroke-linecap="round"></path>

      <clipPath id="make-me-a-hanzi-clip-12">
      <path d="M 1424.0 272.5 Q 1424.0 299.5 1427.0 314.5 Q 1434.0 332.5 1411.0 352.5 C 1389.0 373.5 1358.0 374.5 1369.0 346.5 Q 1370.0 345.5 1371.0 342.5 Q 1375.0 332.5 1376.0 258.5 L 1376.0 227.5 Q 1376.0 194.5 1376.0 146.5 C 1376.0 116.5 1415.0 125.5 1416.0 155.5 Q 1417.0 198.5 1421.0 234.5 L 1424.0 272.5 Z" fill="lightgray"></path>
      </clipPath>
      <path clip-path="url(#make-me-a-hanzi-clip-12)" d="M 1376.0 347.5 L 1401.0 323.5 L 1396.0 171.5 L 1381.0 154.5 " fill="none" id="make-me-a-hanzi-animation-12" stroke-dasharray="337 674" stroke-linecap="round"></path>

      <clipPath id="make-me-a-hanzi-clip-13">
      <path d="M 1298.0 101.5 Q 1304.0 101.5 1311.0 102.5 Q 1369.0 115.5 1495.0 124.5 C 1525.0 126.5 1534.0 128.5 1512.0 148.5 Q 1488.0 172.5 1451.0 163.5 Q 1432.0 159.5 1416.0 155.5 L 1376.0 146.5 Q 1333.0 139.5 1296.0 132.5 C 1267.0 126.5 1268.0 100.5 1298.0 101.5 Z" fill="lightgray"></path>
      </clipPath>
      <path clip-path="url(#make-me-a-hanzi-clip-13)" d="M 1304.0 109.5 L 1331.0 123.5 L 1501.0 147.5 " fill="none" id="make-me-a-hanzi-animation-13" stroke-dasharray="330 660" stroke-linecap="round"></path>

      <clipPath id="make-me-a-hanzi-clip-14">
      <path d="M 2428.0 550.5 Q 2470.0 598.5 2516.0 665.5 Q 2538.0 702.5 2558.0 719.5 Q 2568.0 731.5 2563.0 746.5 Q 2559.0 759.5 2528.0 786.5 Q 2498.0 807.5 2478.0 806.5 Q 2457.0 805.5 2466.0 780.5 Q 2478.0 755.5 2468.0 733.5 Q 2440.0 660.5 2396.0 593.5 Q 2353.0 527.5 2295.0 456.5 Q 2283.0 444.5 2281.0 438.5 Q 2277.0 425.5 2293.0 428.5 Q 2323.0 431.5 2412.0 531.5 L 2428.0 550.5 Z" fill="lightgray"></path>
      </clipPath>
      <path clip-path="url(#make-me-a-hanzi-clip-14)" d="M 2477.0 790.5 L 2504.0 764.5 L 2514.0 735.5 L 2467.0 651.5 L 2387.0 536.5 L 2333.0 473.5 L 2291.0 437.5 " fill="none" id="make-me-a-hanzi-animation-14" stroke-dasharray="571 1142" stroke-linecap="round"></path>

      <clipPath id="make-me-a-hanzi-clip-15">
      <path d="M 2412.0 531.5 Q 2413.0 530.5 2416.0 529.5 Q 2462.0 504.5 2498.0 514.5 Q 2541.0 526.5 2739.0 550.5 Q 2772.0 554.5 2784.0 538.5 Q 2803.0 516.5 2804.0 461.5 Q 2807.0 292.5 2792.0 182.5 Q 2764.0 10.5 2729.0 -8.5 Q 2723.0 -11.5 2631.0 11.5 Q 2621.0 15.5 2616.0 11.5 Q 2613.0 4.5 2630.0 -11.5 Q 2673.0 -57.5 2694.0 -98.5 Q 2715.0 -131.5 2734.0 -125.5 Q 2750.0 -121.5 2774.0 -90.5 Q 2807.0 -50.5 2830.0 24.5 Q 2855.0 115.5 2873.0 414.5 Q 2876.0 492.5 2897.0 517.5 Q 2918.0 541.5 2892.0 561.5 Q 2808.0 615.5 2773.0 603.5 Q 2605.0 564.5 2428.0 550.5 C 2398.0 547.5 2385.0 543.5 2412.0 531.5 Z" fill="lightgray"></path>
      </clipPath>
      <path clip-path="url(#make-me-a-hanzi-clip-15)" d="M 2417.0 535.5 L 2479.0 532.5 L 2739.0 573.5 L 2784.0 575.5 L 2814.0 561.5 L 2845.0 530.5 L 2824.0 184.5 L 2803.0 60.5 L 2786.0 8.5 L 2766.0 -30.5 L 2732.0 -60.5 L 2641.0 -0.5 L 2629.0 0.5 L 2624.0 8.5 " fill="none" id="make-me-a-hanzi-animation-15" stroke-dasharray="1322 2644" stroke-linecap="round"></path>

      <clipPath id="make-me-a-hanzi-clip-16">
      <path d="M 2263.0 359.5 Q 2242.0 372.5 2220.0 376.5 Q 2213.0 377.5 2209.0 372.5 Q 2202.0 366.5 2211.0 356.5 Q 2248.0 305.5 2263.0 165.5 Q 2267.0 108.5 2305.0 81.5 L 2306.0 80.5 Q 2321.0 77.5 2322.0 101.5 L 2320.0 132.5 Q 2317.0 151.5 2311.0 172.5 Q 2295.0 277.5 2289.0 326.5 C 2287.0 346.5 2287.0 346.5 2263.0 359.5 Z" fill="lightgray"></path>
      </clipPath>
      <path clip-path="url(#make-me-a-hanzi-clip-16)" d="M 2216.0 365.5 L 2249.0 339.5 L 2262.0 315.5 L 2291.0 145.5 L 2311.0 86.5 " fill="none" id="make-me-a-hanzi-animation-16" stroke-dasharray="432 864" stroke-linecap="round"></path>

      <clipPath id="make-me-a-hanzi-clip-17">
      <path d="M 2519.0 124.5 Q 2541.0 93.5 2560.0 83.5 Q 2570.0 76.5 2586.0 98.5 Q 2601.0 126.5 2628.0 277.5 Q 2635.0 310.5 2660.0 336.5 Q 2673.0 349.5 2661.0 363.5 Q 2645.0 381.5 2600.0 407.5 Q 2585.0 414.5 2519.0 401.5 Q 2507.0 401.5 2263.0 359.5 C 2233.0 354.5 2260.0 318.5 2289.0 326.5 Q 2331.0 338.5 2393.0 346.5 L 2435.0 352.5 Q 2543.0 370.5 2559.0 355.5 Q 2575.0 339.5 2572.0 322.5 Q 2551.0 163.5 2536.0 148.5 C 2523.0 121.5 2515.0 129.5 2519.0 124.5 Z" fill="lightgray"></path>
      </clipPath>
      <path clip-path="url(#make-me-a-hanzi-clip-17)" d="M 2277.0 361.5 L 2296.0 346.5 L 2356.0 360.5 L 2533.0 384.5 L 2588.0 375.5 L 2613.0 343.5 L 2596.0 281.5 L 2585.0 205.5 L 2561.0 125.5 L 2533.0 123.5 " fill="none" id="make-me-a-hanzi-animation-17" stroke-dasharray="741 1482" stroke-linecap="round"></path>

      <clipPath id="make-me-a-hanzi-clip-18">
      <path d="M 2445.0 234.5 Q 2479.0 241.5 2511.0 244.5 Q 2532.0 248.5 2524.0 259.5 Q 2514.0 272.5 2492.0 276.5 Q 2474.0 279.5 2448.0 272.5 L 2400.0 258.5 Q 2369.0 249.5 2341.0 241.5 Q 2326.0 238.5 2345.0 225.5 Q 2348.0 222.5 2400.0 227.5 L 2445.0 234.5 Z" fill="lightgray"></path>
      </clipPath>
      <path clip-path="url(#make-me-a-hanzi-clip-18)" d="M 2342.0 233.5 L 2473.0 258.5 L 2515.0 254.5 " fill="none" id="make-me-a-hanzi-animation-18" stroke-dasharray="304 608" stroke-linecap="round"></path>

      <clipPath id="make-me-a-hanzi-clip-19">
      <path d="M 2448.0 272.5 Q 2448.0 299.5 2451.0 314.5 Q 2458.0 332.5 2435.0 352.5 C 2413.0 373.5 2382.0 374.5 2393.0 346.5 Q 2394.0 345.5 2395.0 342.5 Q 2399.0 332.5 2400.0 258.5 L 2400.0 227.5 Q 2400.0 194.5 2400.0 146.5 C 2400.0 116.5 2439.0 125.5 2440.0 155.5 Q 2441.0 198.5 2445.0 234.5 L 2448.0 272.5 Z" fill="lightgray"></path>
      </clipPath>
      <path clip-path="url(#make-me-a-hanzi-clip-19)" d="M 2400.0 347.5 L 2425.0 323.5 L 2420.0 171.5 L 2405.0 154.5 " fill="none" id="make-me-a-hanzi-animation-19" stroke-dasharray="337 674" stroke-linecap="round"></path>

      <clipPath id="make-me-a-hanzi-clip-20">
      <path d="M 2322.0 101.5 Q 2328.0 101.5 2335.0 102.5 Q 2393.0 115.5 2519.0 124.5 C 2549.0 126.5 2558.0 128.5 2536.0 148.5 Q 2512.0 172.5 2475.0 163.5 Q 2456.0 159.5 2440.0 155.5 L 2400.0 146.5 Q 2357.0 139.5 2320.0 132.5 C 2291.0 126.5 2292.0 100.5 2322.0 101.5 Z" fill="lightgray"></path>
      </clipPath>
      <path clip-path="url(#make-me-a-hanzi-clip-20)" d="M 2328.0 109.5 L 2355.0 123.5 L 2525.0 147.5 " fill="none" id="make-me-a-hanzi-animation-20" stroke-dasharray="330 660" stroke-linecap="round"></path>

</g>
</svg>
